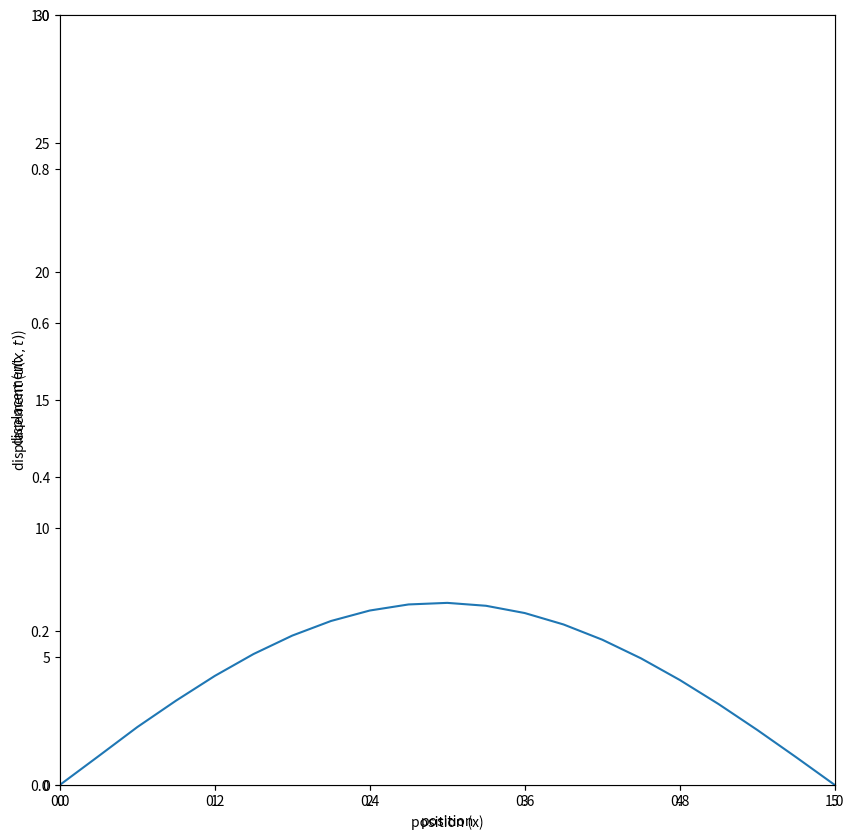

Write the Python code that produced this figure. (Note: this script raises an exception after producing the figure.)
#!/Users/<user>/anaconda/bin/python
"""
This script was used to create animations without altering the functions for the
original solver.
"""
import numpy
from numpy.linalg import solve
from scipy.sparse import diags
from scipy.sparse.linalg import lsqr
from matplotlib import pyplot, animation

dx = 1/4  # separation between points in x dimension
x_start, x_end = 0.0, 5.0  # x-bounds
x = numpy.arange(x_start, x_end + dx, dx)  # 1D x dimension

dt =  1/4 # t separation steps for stability
t_start, t_end = 0.0, 3.0  # t-bounds
t = numpy.arange(t_start, t_end + dt, dt)  # 1D t dimension


def phi_0(x):
    """Creates initial condition of heat equation

    Arguments
    ---------
    x -- x-array to represent x-dimension
    """   
    u = 25 - x**2

    return u


def diff_forward(u, t, dt, dx, bd = 'Dirichlet'):
    """Implements a simple forward time centered space scheme for solving the
    diffusion equation for the Dirchlet Boundary conditions: u(0, t) = 0 and 
    u(l,t) = 0.

    Arguments
    ---------
    u -- initial condition of solution (array)
    t -- t-dimension linear array
    dt -- step distance between points in t
    dx -- step distance between points in x
    bd -- boundary data. Can be Dirichlet, Neumann, or Mixed. Dirichlet by 
          default
    """
    u_soln = [u.copy()]
    for t in t:
        un = u.copy()
        for i in range(1, len(u) - 1):
            u[i] = dt/dx**2 * (un[i+1] - 2*un[i] + un[i-1]) + un[i]
        # enforce appropriate boundary conditions
        if bd == 'Dirichlet':
            u[0] = 0
            u[-1] = 0
        elif bd == 'Neumann':
            u[0] = dt/dx**2 * 2 * (un[1] - un[0]) + un[0]
            u[-1] = dt/dx**2 * 2 * (un[-2] - un[-1]) + un[-1]
        elif bd == 'Mixed':
            u[0] = 0
            u[-1] = dt/dx**2 * 2 * (un[-2] - un[-1]) + un[-1]
        else:
            raise ValueError("Invalid Boundary Condition")
        u_i = u.copy()
        u_soln.append(u_i)
    
    return u_soln


def diff_center(u, t, dt, dx, bd='Dirichlet'):
    """Implements a simple centered time and centered space scheme for solving
    the diffusion equation for the Dirchlet Boundary conditions: u(0, t) = 0 
    and u(l,t) = 0.

    Arguments
    ---------
    u -- initial condition of solution (array)
    t -- t-dimension linear array
    dt -- step distance between points in t
    dx -- step distance between points in x
    bd -- boundary data. Can be Dirichlet, Neumann, or Mixed. Dirichlet by 
          default
    """
    u_soln = [u.copy()]
    for i,t in enumerate(t):
    
        if i == 0:
            un = u.copy()
            for i in range(1, len(u) - 1):
                u[i] = dt/dx**2 * (un[i+1] - 2*un[i] + un[i-1]) + un[i]

            # enforce appropriate boundary conditions
            if bd == 'Dirichlet':
                u[0] = 0
                u[-1] = 0
            elif bd == 'Neumann':
                u[0] = dt/dx**2 * 2 * (un[1] - un[0]) + un[0]
                u[-1] = dt/dx**2 * 2 * (un[-2] - un[-1]) + un[-1]
            elif bd == 'Mixed':
                u[0] = 0
                u[-1] = dt/dx**2 * 2 * (un[-2] - un[-1]) + un[-1]
            else:
                raise ValueError("Invalid Boundary Condition")
        else:
            un2 = u.copy()
            for i in range(1, len(u) - 1):
                u[i] = 2 * dt/dx**2 * (un2[i+1] - 2*un2[i] + un2[i-1]) + un[i]

            # enforce appropriate boundary conditions
            if bd == 'Dirichlet':
                u[0] = 0
                u[-1] = 0
            elif bd == 'Neumann':
                u[0] = dt/dx**2 * 2 * (un2[1] - un2[0]) + un[0]
                u[-1] = dt/dx**2 * 2 * (un2[-2] - un2[-1]) + un[-1]
            elif bd == 'Mixed':
                u[0] = 0
                u[-1] = dt/dx**2 * 2 * (un2[-2] - un2[-1]) + un[-1]
            else:
                raise ValueError("Invalid Boundary Condition")
            un = un2
        u_i = u.copy()    
        u_soln.append(u_i)
            
    return u_soln


def diff_crank_nicolson(u, t, dt, dx, theta=0.5, bd='Dirichlet'):
    """Implements a Crank-Nicolson scheme for solving the diffusion equation 
    for the Dirchlet Boundary conditions: u(0, t) = 0 and u(l,t) = 0.

    Arguments
    ---------
    u -- initial condition of solution, an array.
    t -- t-dimension linear array
    dt -- step distance between points in t
    dx -- step distance between points in x
    theta -- theta value used in shceme. Between 0 and 1. Theta 0.5 default
    bd -- boundary data. Can be Dirichlet, Neumann, or Mixed. Dirichlet by 
          default
    """
    if 0 > theta or  theta > 1:
        raise ValueError("theta must be between 0 and 1")
    else:
        pass

    s = dt/dx**2
    n = len(u)
    u = numpy.array([u]).T
    alpha = 1 - theta

    u_soln = [u.copy()]
    if bd == 'Dirichlet':
        # create matrices for linear system
        A = diags([-theta*s, (1+2*theta*s), -theta*s], [2, 1, 0],
                    shape=(n-2, n)).toarray()
        A[0,0] = 0
        A[-1,-1] = 0
        B = diags([alpha*s, (1-2*alpha*s), alpha*s], [2, 1, 0],
                    shape=(n-2, n)).toarray()
        # step through time
        for i, t in enumerate(t):
            if i == 0:            
                B[0,0] = s*alpha
                B[-1,-1] = s*alpha
            else:
                B[0,0] = 0
                B[-1,-1] = 0
            un = u.copy()  # create a copy to work wth
            u_rhs = numpy.dot(B, un)
            u = lsqr(A,u_rhs)[0]  # least squared used since n x n-2 matrix
            u_i = u.copy()    
            u_soln.append(u_i)
    elif bd == 'Neumann':
        # create Neumann matrices for linear system on lhs
        A = diags([-theta*s, (1+2*theta*s), -theta*s], [-1, 0, 1],
                    shape=(n, n)).toarray()
        A[0,1] *= 2
        A[-1,-2] *= 2
        # create rhs matrix
        B = diags([alpha*s, (1-2*alpha*s), alpha*s], [-1, 0, 1],
                    shape=(n, n)).toarray()
        B[0,1] *= 2
        B[-1,-2] *= 2
        # step through time
        for i, t in enumerate(t):
            un = u.copy()
            u_rhs = numpy.dot(B, un)
            u = solve(A, u_rhs)
            u_i = u.copy()    
            u_soln.append(u_i)
    elif bd == 'Mixed':
        # create mixed lhs matrix
        A = diags([-theta*s, (1+2*theta*s), -theta*s], [2, 1, 0],
                    shape=(n-1, n)).toarray()
        A[0,0] = 0
        A[-1,-2] *= 2
        # create rhs matrix
        B = diags([alpha*s, (1-2*alpha*s), alpha*s], [2, 1, 0],
                    shape=(n-1, n)).toarray()
        B[-1,-2] *= 2
        
        
        for i, t in enumerate(t):
            if i == 0:
                B[0,0] = s*alpha
            else:
                B[0,0] = 0
            un = u.copy()
            u_rhs = numpy.dot(B, un)
            u = lsqr(A, u_rhs)[0]
            u_i = u.copy()    
            u_soln.append(u_i)
    else:
        raise ValueError("Invalid Boundary Condition")

    return u_soln

# set initial conditions
u_0 = phi_0(x)
u1 = u_0.copy()
u2 = u_0.copy()
u3 = u_0.copy()


# apply forward solver
u_forward = diff_forward(u1, t, dt, dx, bd='Mixed')
u_center = diff_center(u2, t, dt, dx, bd='Mixed')
u_cn = diff_crank_nicolson(u3, t, dt, dx, theta=0.5, bd='Dirichlet')

# create figure and line object to be animated using pyplot
size = 10
fig = pyplot.figure(figsize=(size, size))
pyplot.xlabel('position')
pyplot.ylabel('displacement')
ax = pyplot.axes(xlim=(x_start, x_end), ylim=(0, 30), xlabel='position (x)',
    ylabel='displacement ($u(x,t)$)')
line, = ax.plot([], [])

# Defining the init_func and the animated function for FuncAnimate in animation
def init():
    """initializes the animation and sets the initial line data to zero"""
    line.set_data([], [])
    return line,

def animate(i, u, x):
    """Function iterates throught the solution of the heat equation in order to
    animate then using FuncAnimation.

    Arguments
    ---------
    i -- interable
    u -- list of time step solutions to heat equation
    """
    u_i = u[i]
    line.set_data(x, u_i)
    return line,

anim = animation.FuncAnimation(fig, animate, init_func=init,
                                fargs=(u_cn, x), frames=len(t))
anim.save("cn_Dirichlet_ustable.mp4")